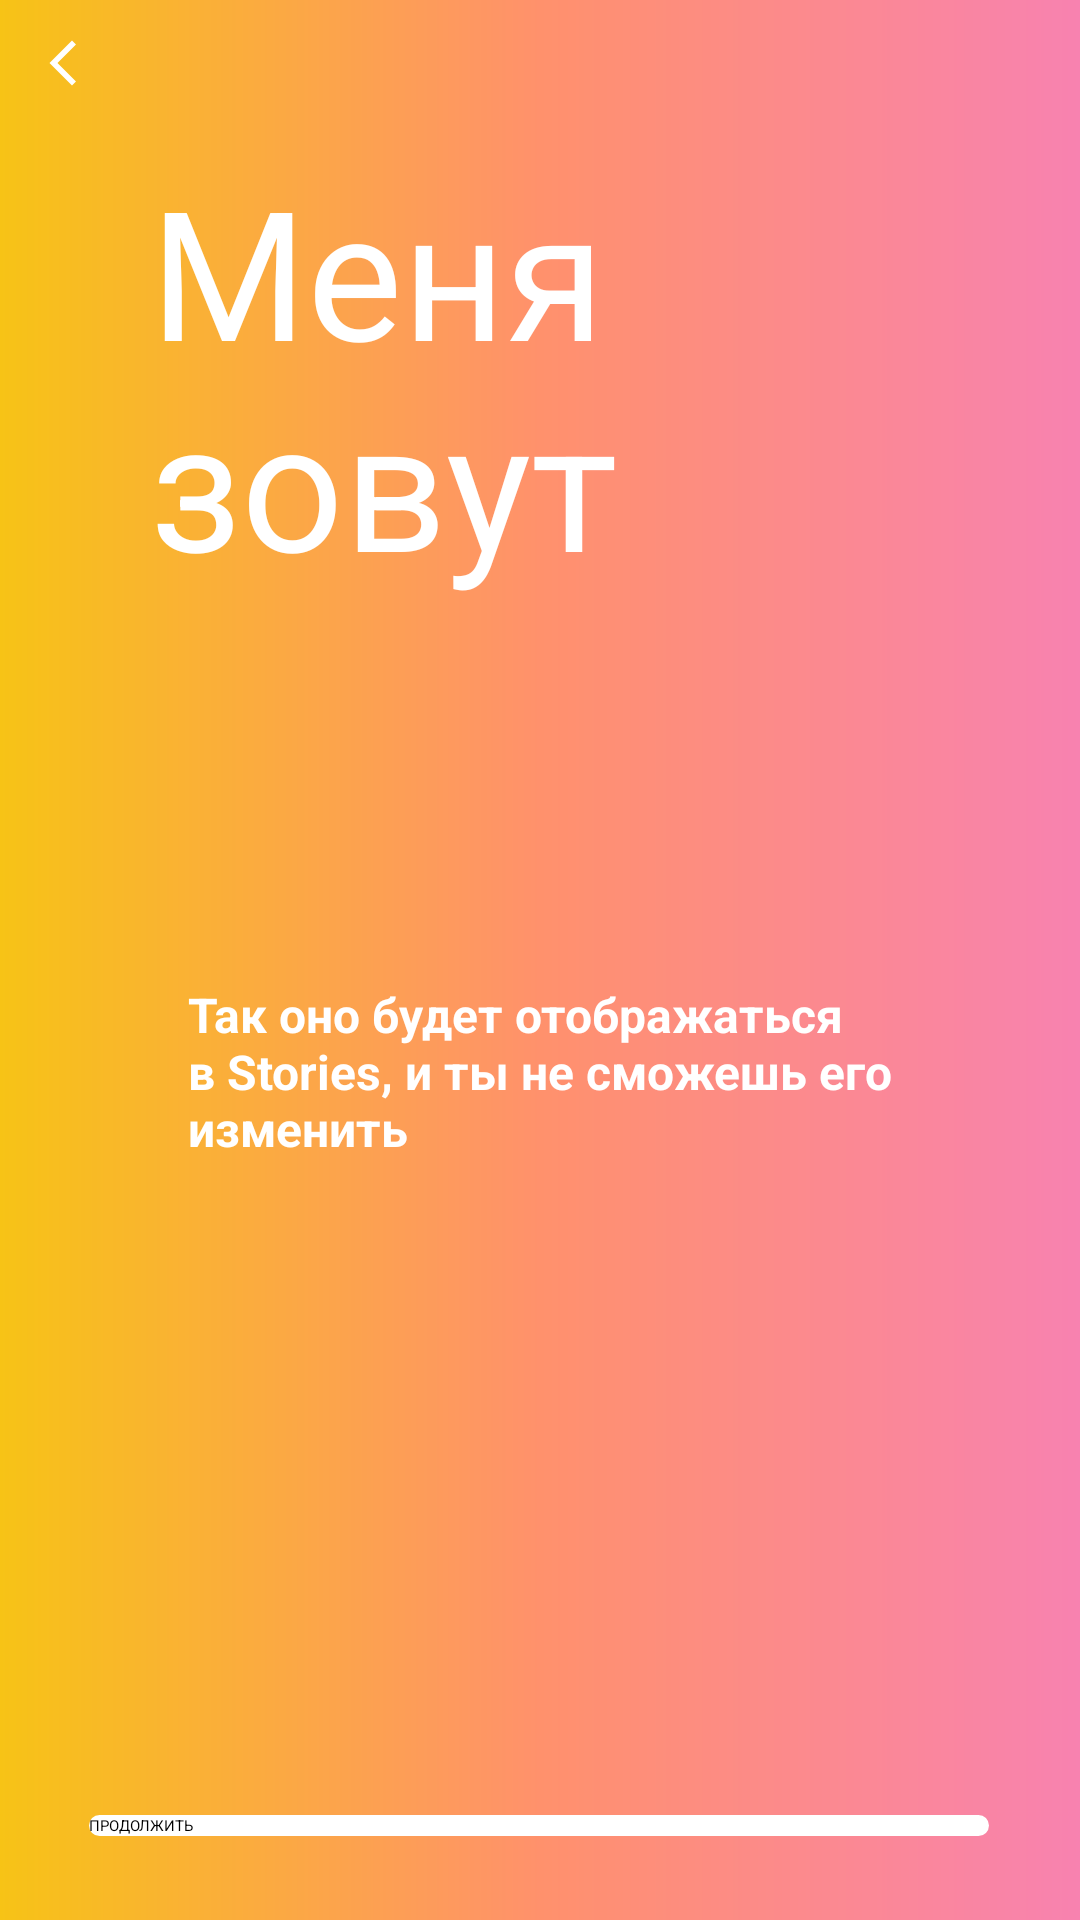

Layout XML and referenced resources for this Android screen:
<!-- AndroidManifest.xml: application theme Theme.Story123 -->
<!-- res/layout/fragment_onboarding_user_name.xml -->
<?xml version="1.0" encoding="utf-8"?>
<androidx.constraintlayout.widget.ConstraintLayout xmlns:android="http://schemas.android.com/apk/res/android"
    xmlns:app="http://schemas.android.com/apk/res-auto"
    xmlns:tools="http://schemas.android.com/tools"
    android:layout_width="match_parent"
    android:layout_height="match_parent"
    android:background="@drawable/background_gradient_main"
    tools:context="com.example.story.ui.fragment.UserNameOnboardingFragment">

    <ProgressBar
        android:id="@+id/progressBar"
        style="?android:attr/progressBarStyleHorizontal"
        android:layout_width="@dimen/value_0"
        android:layout_height="wrap_content"
        android:layout_marginTop="-6dp"
        android:max="11"
        android:progress="3"
        android:progressTint="@color/white"
        app:layout_constraintEnd_toEndOf="parent"
        app:layout_constraintStart_toStartOf="parent"
        app:layout_constraintTop_toTopOf="parent" />

    <ImageView
        android:id="@+id/ivBack"
        android:layout_width="wrap_content"
        android:layout_height="wrap_content"
        android:layout_marginStart="@dimen/margin_12"
        android:layout_marginTop="@dimen/margin_12"
        android:src="@drawable/ic_back"
        app:layout_constraintStart_toStartOf="parent"
        app:layout_constraintTop_toTopOf="parent" />

    <TextView
        android:id="@+id/tvMyName"
        android:layout_width="wrap_content"
        android:layout_height="wrap_content"
        android:layout_marginStart="@dimen/margin_20"
        android:layout_marginTop="@dimen/margin_20"
        android:text="@string/myName"
        android:textColor="@color/white"
        android:textSize="@dimen/size_60"
        app:layout_constraintStart_toEndOf="@id/ivBack"
        app:layout_constraintTop_toBottomOf="@id/ivBack" />

    <EditText
        android:id="@+id/etPersonName"
        android:layout_width="wrap_content"
        android:layout_height="wrap_content"
        android:layout_marginTop="@dimen/margin_100"
        android:backgroundTint="@color/white"
        android:ems="12"
        android:inputType="textPersonName"
        android:text=""
        app:layout_constraintEnd_toEndOf="parent"
        app:layout_constraintStart_toStartOf="parent"
        app:layout_constraintTop_toBottomOf="@id/tvMyName" />

    <TextView
        android:id="@+id/tvWillBeDisplayed"
        android:layout_width="wrap_content"
        android:layout_height="wrap_content"
        android:layout_marginTop="@dimen/margin_20"
        android:text="@string/willBeDisplayed"
        android:textColor="@color/white"
        android:textSize="@dimen/size_16"
        android:textStyle="bold"
        app:layout_constraintEnd_toEndOf="parent"
        app:layout_constraintStart_toStartOf="parent"
        app:layout_constraintTop_toBottomOf="@id/etPersonName" />

    <androidx.appcompat.widget.AppCompatButton
        android:id="@+id/btnContinues"
        android:layout_width="wrap_content"
        android:layout_height="wrap_content"
        android:layout_marginBottom="28dp"
        android:background="@drawable/btn_create_continue_account"
        android:text="@string/continues"
        android:textColor="@color/black"
        app:layout_constraintBottom_toBottomOf="parent"
        app:layout_constraintEnd_toEndOf="parent"
        app:layout_constraintHorizontal_bias="0.495"
        app:layout_constraintStart_toStartOf="parent" />


</androidx.constraintlayout.widget.ConstraintLayout>
<!-- resources referenced by this layout -->
<resources>
  <color name="black">#FF000000</color>
  <color name="white">#FFFFFFFF</color>
  <dimen name="margin_100">100dp</dimen>
  <dimen name="margin_12">12dp</dimen>
  <dimen name="margin_20">20dp</dimen>
  <dimen name="size_16">16sp</dimen>
  <dimen name="size_60">60sp</dimen>
  <dimen name="value_0">0dp</dimen>
  <!-- drawable background_gradient_main (drawable) -->
  <?xml version="1.0" encoding="utf-8"?>
  <layer-list xmlns:android="http://schemas.android.com/apk/res/android">
  
      <item>
          <shape>
              <gradient android:centerColor="#FF916C" android:endColor="#F882B0" android:startColor="#F7C316" />
          </shape>
      </item>
  
  </layer-list>
  <!-- drawable btn_create_continue_account (drawable) -->
  <?xml version="1.0" encoding="utf-8"?>
  <layer-list xmlns:android="http://schemas.android.com/apk/res/android">
  
      <item android:width="300dp">
          <shape>
              <solid android:color="@color/white" />
              <corners android:radius="@dimen/value_30" />
          </shape>
      </item>
  
  </layer-list>
  <!-- drawable ic_back (drawable) -->
  <vector android:height="@dimen/value_18" android:tint="#FFFFFF"
      android:viewportHeight="24" android:viewportWidth="24"
      android:width="@dimen/value_18" xmlns:android="http://schemas.android.com/apk/res/android">
      <path android:fillColor="@android:color/white" android:pathData="M17.77,3.77l-1.77,-1.77l-10,10l10,10l1.77,-1.77l-8.23,-8.23z"/>
  </vector>
  <string name="continues">ПРОДОЛЖИТЬ</string>
  <string name="myName">Меня\nзовут</string>
  <string name="willBeDisplayed">Так оно будет отображаться\nв Stories, и ты не сможешь его\nизменить</string>
  <dimen name="value_30">30dp</dimen>
  <dimen name="value_18">18dp</dimen>
</resources>
